Run: headless pygame with SDL's dummy video driver; simulated clock (each Clock.tick advances the game by its frame time, no real sleeping); random seed 0; keys injected as events and as key.get_pressed() state; no mouse input.
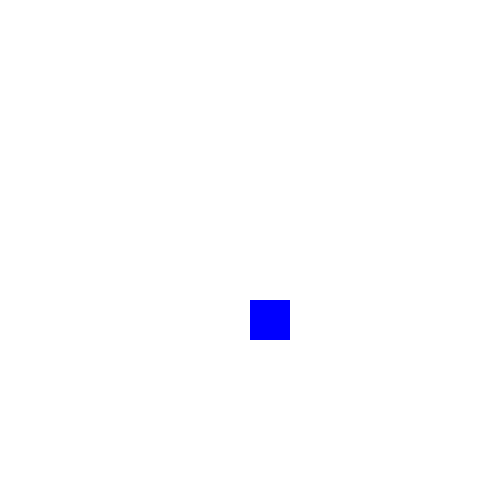
Frame 1 of 4 · flips 1–60 · no input
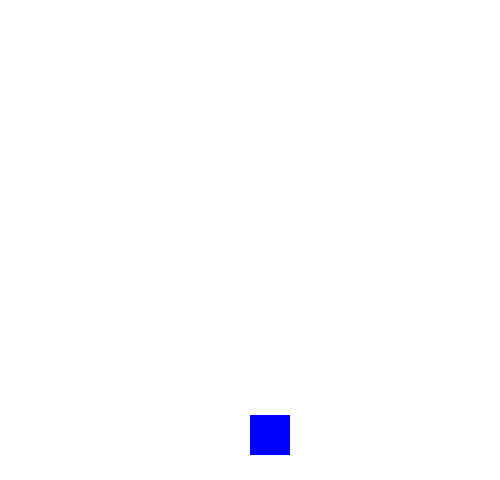
Frame 2 of 4 · flips 61–180 · tapped SPACE, RETURN · held RIGHT (→), D
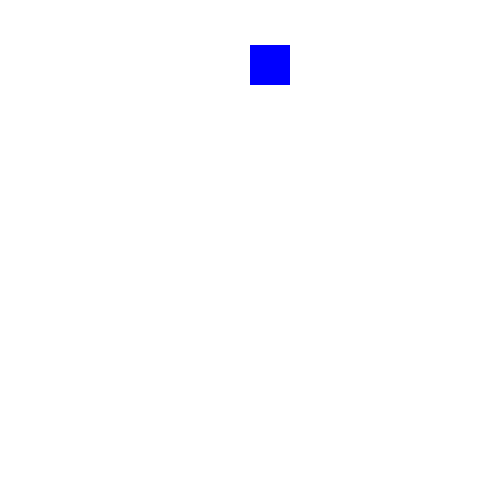
Frame 3 of 4 · flips 181–300 · held DOWN (↓), S
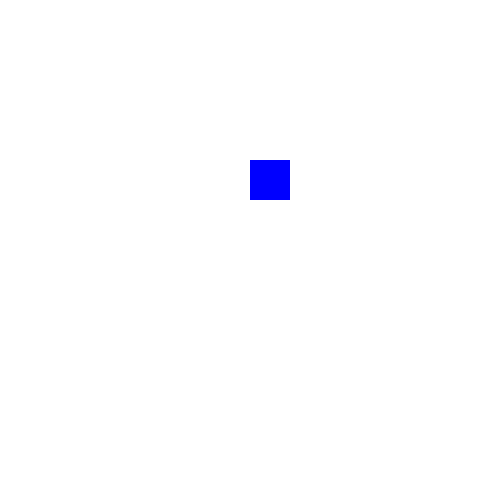
Frame 4 of 4 · flips 301–420 · held LEFT (←), A, UP (↑), W

The pygame program that drew these frames:

import pygame
import sys

# Initialize Pygame
pygame.init()

# Set up the display
width, height = 500, 480
win = pygame.display.set_mode((width, height))
pygame.display.set_caption("Splunker")

# Define colors
WHITE = (255, 255, 255)
BLUE = (0, 0, 255)

# Rectangle properties
rect_x = width // 2
rect_y = 0
rect_width = 40
rect_height = 40
speed = 5

# Main game loop
run = True
while run:

		# Process any events. Currently, only processing the "QUIT" event
    for event in pygame.event.get():
        if event.type == pygame.QUIT:
            run = False

    # Move the rectangle to the right
    rect_y += speed

    # Reset position if it goes off screen
    if rect_y > height:
        rect_y = 0  # Start from the top again

    # Fill the background
    win.fill(WHITE)

    # Draw the rectangle
    pygame.draw.rect(win, BLUE, (rect_x, rect_y, rect_width, rect_height))

    # Update the display
    pygame.display.update()

    pygame.time.delay(30)  # Delay to control frame rate

# Quit Pygame
pygame.quit()
sys.exit()
